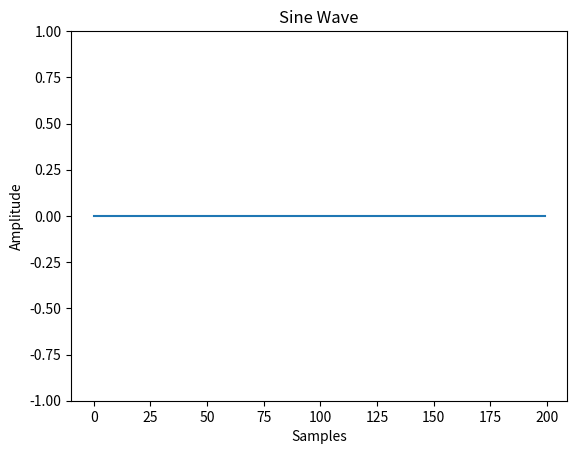

Source code (Python): (Note: this script raises an exception after producing the figure.)
"""
Blitting is an old computer graphics technique where several graphical bitmaps
are combined into one. This way, only one needed to be updated at a time,
saving the computer from having to redraw the whole scene every time.
Matplotlib allows us to enable blitting in FuncAnimation, but it means we need
to re-write how some of the animate() function works. To reap the true benefits
of blitting, we need to set a static background, which means the axes can’t scale
and we can’t show moving timestamps anymore. This means that you have to
take the good with the bad. So you have to choose whats most important for
you un your simulations.
"""

import numpy as np 
import matplotlib.pyplot as plt
import matplotlib.animation as animation

# Parameters
x_len = 200         # Number of points to display
y_range = [-1,1]    # Range of Possible Y values to display

# Create figure for plotting
fig = plt.figure()
ax  = fig.add_subplot(1,1,1)
xs  = list(range(0,200))
ys  = [0] * x_len
ax.set_ylim(y_range)

# Create a Blank line . We will update the line in animate
line , = ax.plot(xs,ys)

# Add Labels
plt.title("Sine Wave")
plt.xlabel("Samples")
plt.ylabel("Amplitude")

# This function is called periodically from FuncAnimation

fs = 44100
f = int(input("Enter fundamental frequency: "))
t = float(input("Enter duration of signal (in seconds): "))

def animate(i,ys):

    sample = np.linspace(1, t, int(fs*t), endpoint=False)[i]

    rand_val = np.sin(2*np.pi*f*sample)  # Generate Random Values between 0 and 20

    temp_c = round(rand_val ,10)

    print(temp_c)

    # Add y to list
    ys.append(temp_c)

    # Limit y list to set number of items
    ys = ys[-x_len:]

    # Update line with new Y values 
    line.set_ydata(ys)

    return line ,

# Set up plot to call animate() function periodically
ani = animation.FuncAnimation(fig,
    animate ,
    fargs       = (ys,),
    interval    = 10,
    blit=True
    )
plt.show()